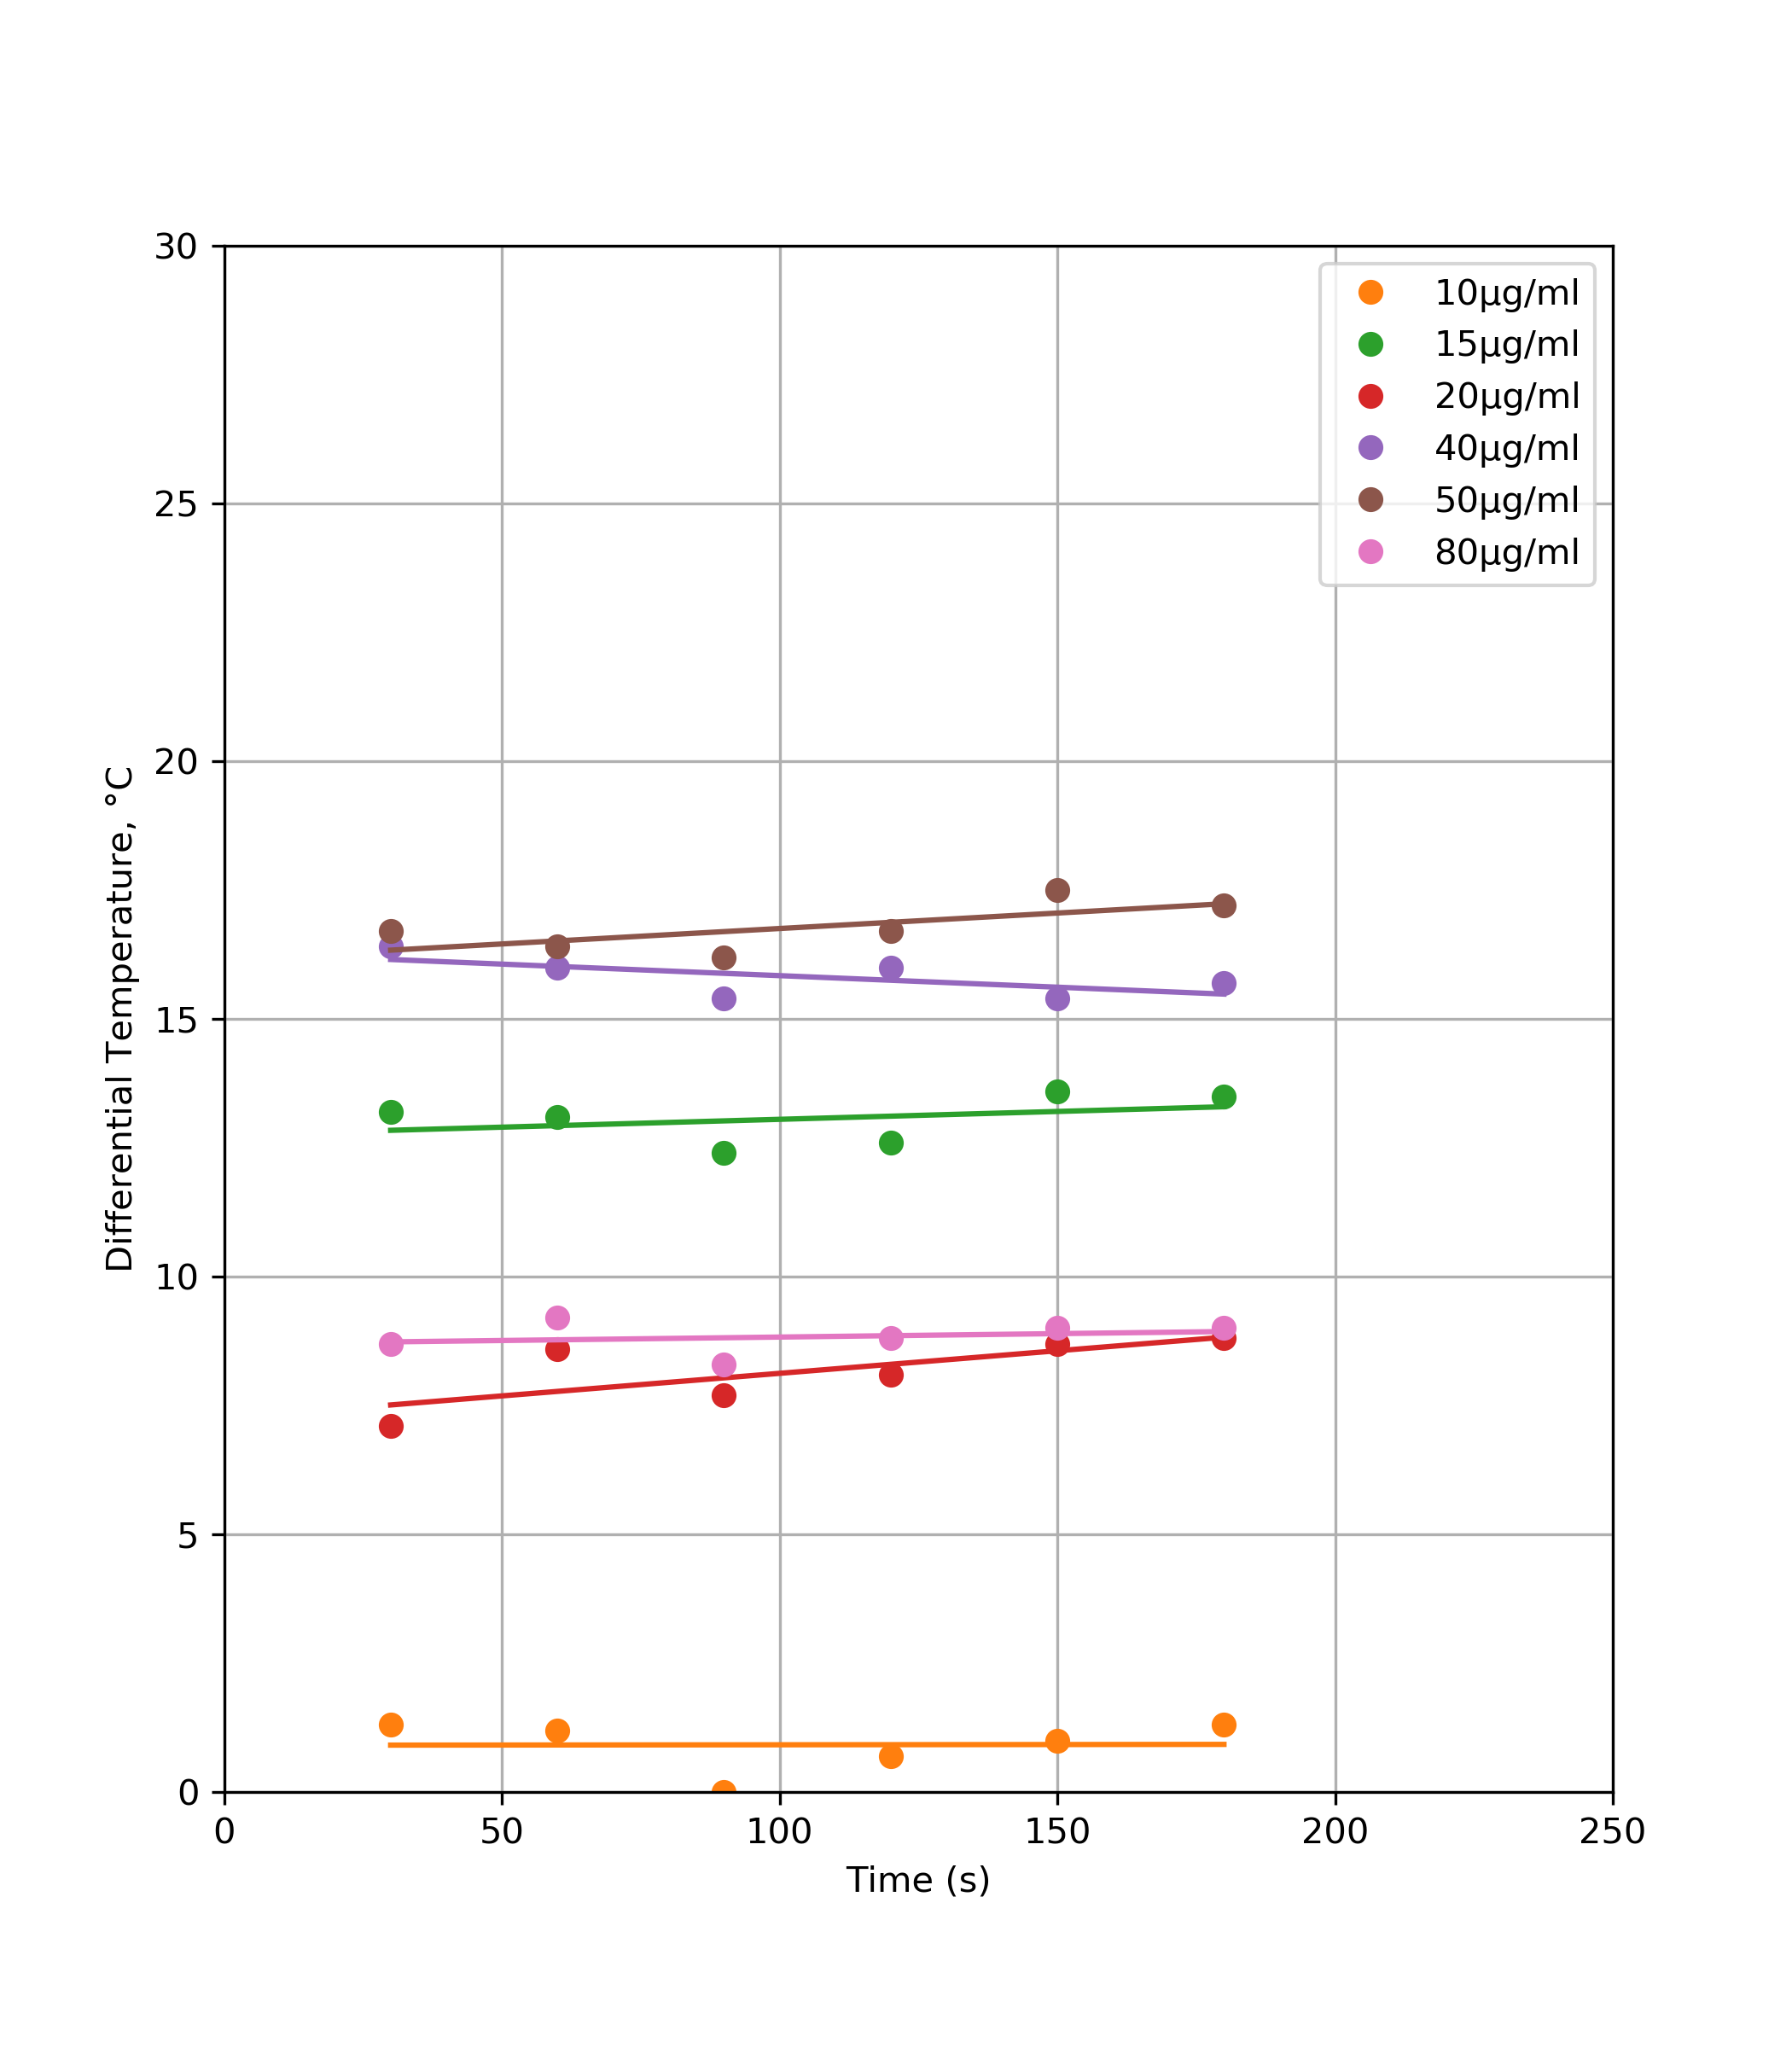

Values plotted in this chart, from the file beside it:
#ZnFeO small; 
#conc; #temp
2; 25.6
2; 25.9
2; 25.3
2; 25.7
2; 25.6
2; 26.1
3; 37.5
3; 37.8
3; 37.7
3; 37.6
3; 38.2
3; 38.3
4; 31.4
4; 33.3
4; 33
4; 33.1
4; 33.3
4; 33.6
5; 40.7
5; 40.7
5; 40.7
5; 41
5; 40
5; 40.5
6; 41
6; 41.1
6; 41.5
6; 41.7
6; 42.1
6; 42
7; 33
7; 33.9
7; 33.6
7; 33.8
7; 33.6
7; 33.8
